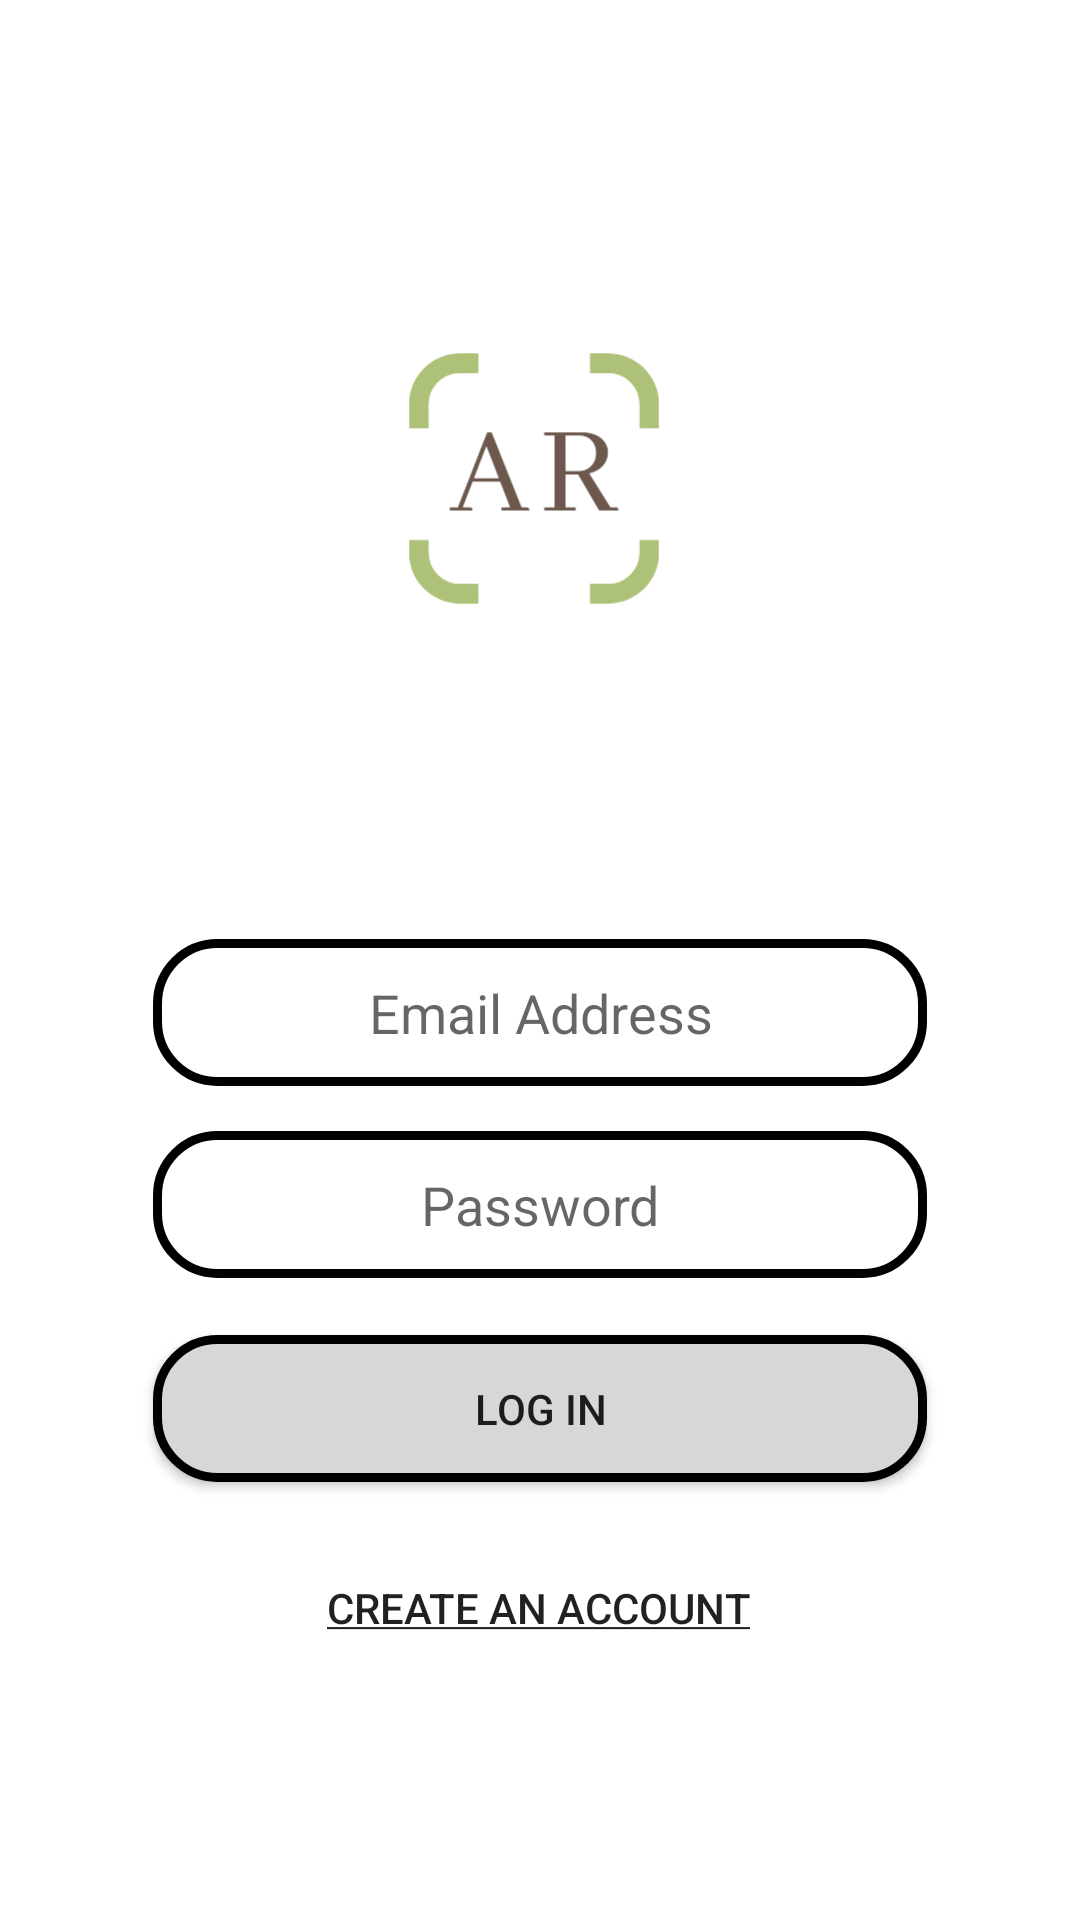

The Android layout XML behind this screen, and the referenced resources:
<!-- AndroidManifest.xml: application theme Theme.Algorun -->
<!-- res/layout/activity_main.xml -->
<?xml version="1.0" encoding="utf-8"?>
<androidx.constraintlayout.widget.ConstraintLayout xmlns:android="http://schemas.android.com/apk/res/android"
    xmlns:app="http://schemas.android.com/apk/res-auto"
    xmlns:tools="http://schemas.android.com/tools"
    android:layout_width="match_parent"
    android:layout_height="match_parent"
    tools:context=".MainActivity">

    <LinearLayout
        android:id="@+id/linearLayout4"
        android:layout_width="74dp"
        android:layout_height="441dp"
        android:orientation="horizontal"
        app:layout_constraintBottom_toBottomOf="parent"
        app:layout_constraintEnd_toEndOf="parent"></LinearLayout>

    <LinearLayout
        android:id="@+id/linearLayout2"
        android:layout_width="407dp"
        android:layout_height="77dp"
        android:layout_marginStart="4dp"
        android:layout_marginTop="1dp"
        android:orientation="vertical"
        app:layout_constraintStart_toStartOf="parent"
        app:layout_constraintTop_toTopOf="parent">

    </LinearLayout>

    <ImageView
        android:id="@+id/imgLogo"
        android:layout_width="171dp"
        android:layout_height="167dp"
        app:layout_constraintBottom_toTopOf="@+id/linearLayout"
        app:layout_constraintEnd_toEndOf="parent"
        app:layout_constraintStart_toStartOf="parent"
        app:layout_constraintTop_toBottomOf="@+id/linearLayout2"
        app:layout_constraintVertical_bias="0.0"
        android:contentDescription="Logo"
        app:srcCompat="@drawable/black___beige_minimalist_fashion_brand_logo_removebg_preview" />

    <LinearLayout
        android:id="@+id/linearLayout"
        android:layout_width="409dp"
        android:layout_height="31dp"
        android:layout_marginTop="258dp"
        android:orientation="vertical"
        app:layout_constraintStart_toStartOf="parent"
        app:layout_constraintTop_toTopOf="parent"></LinearLayout>

    <EditText
        android:id="@+id/editTextEmailLog"
        android:layout_width="258dp"
        android:layout_height="49dp"
        android:layout_marginTop="24dp"
        android:ems="10"
        android:hint="Email Address"
        android:background="@drawable/border"
        android:inputType="textEmailAddress"
        android:textAlignment="center"
        app:layout_constraintEnd_toStartOf="@+id/linearLayout4"
        app:layout_constraintStart_toEndOf="@+id/linearLayout3"
        app:layout_constraintTop_toBottomOf="@+id/linearLayout" />

    <androidx.appcompat.widget.AppCompatButton
        android:id="@+id/btnLogin"
        android:layout_width="258dp"
        android:layout_height="49dp"
        android:layout_marginTop="156dp"
        android:background="@drawable/button_drawable"
        android:text="Log In"
        app:layout_constraintEnd_toStartOf="@+id/linearLayout4"
        app:layout_constraintStart_toEndOf="@+id/linearLayout3"
        app:layout_constraintTop_toBottomOf="@+id/linearLayout" />

    <androidx.appcompat.widget.AppCompatButton
        android:id="@+id/btnReg"
        android:layout_width="wrap_content"
        android:layout_height="wrap_content"
        android:layout_marginTop="512dp"
        android:background="@null"
        android:text="@string/Create_Account"
        app:layout_constraintEnd_toStartOf="@+id/linearLayout4"
        app:layout_constraintHorizontal_bias="0.491"
        app:layout_constraintStart_toEndOf="@+id/linearLayout3"
        app:layout_constraintTop_toTopOf="parent" />

    <EditText
        android:id="@+id/editTextPasswordLog"
        android:layout_width="258dp"
        android:layout_height="49dp"
        android:layout_marginTop="88dp"
        android:background="@drawable/border"
        android:ems="10"
        android:hint="Password"
        android:inputType="textPassword"
        android:textAlignment="center"
        app:layout_constraintEnd_toStartOf="@+id/linearLayout4"
        app:layout_constraintStart_toEndOf="@+id/linearLayout3"
        app:layout_constraintTop_toBottomOf="@+id/linearLayout" />

    <LinearLayout
        android:id="@+id/linearLayout3"
        android:layout_width="74dp"
        android:layout_height="441dp"
        android:orientation="horizontal"
        app:layout_constraintBottom_toBottomOf="parent"
        app:layout_constraintStart_toStartOf="parent"></LinearLayout>

</androidx.constraintlayout.widget.ConstraintLayout>
<!-- resources referenced by this layout -->
<resources>
  <!-- drawable black___beige_minimalist_fashion_brand_logo_removebg_preview: png bitmap (drawable, 17460 bytes) -->
  <!-- drawable border (drawable) -->
  <?xml version="1.0" encoding="utf-8"?>
  <shape xmlns:android="http://schemas.android.com/apk/res/android">
  
      
      <solid android:color="?attr/backgroundColor" />
  
      
      <stroke android:width="3dp" android:color="?attr/textOutlineColor" />
  
      
      <corners android:radius="20dp" />
  </shape>
  <!-- drawable button_drawable (drawable) -->
  <?xml version="1.0" encoding="utf-8"?>
  <shape xmlns:android="http://schemas.android.com/apk/res/android" android:shape="rectangle" >
      <corners
          android:radius="20dp"
          />
      <solid
          android:color="?attr/colorButtonNormal"
          />
      <stroke
          android:width="3dp"
          android:color="?attr/textOutlineColor"
          />
      <padding
          android:left="0dp"
          android:top="0dp"
          android:right="0dp"
          android:bottom="0dp"
          />
  </shape>
  <string name="Create_Account"><u>Create an Account</u></string>
  <style name="Theme.Algorun" parent="Theme.MaterialComponents.DayNight.DarkActionBar">
          
          <item name="colorPrimary">@color/olivine</item>
          <item name="colorPrimaryVariant">@color/parchment</item>
      </style>
  <color name="olivine">#ADC178</color>
  <color name="parchment">#F0EAD2</color>
</resources>
